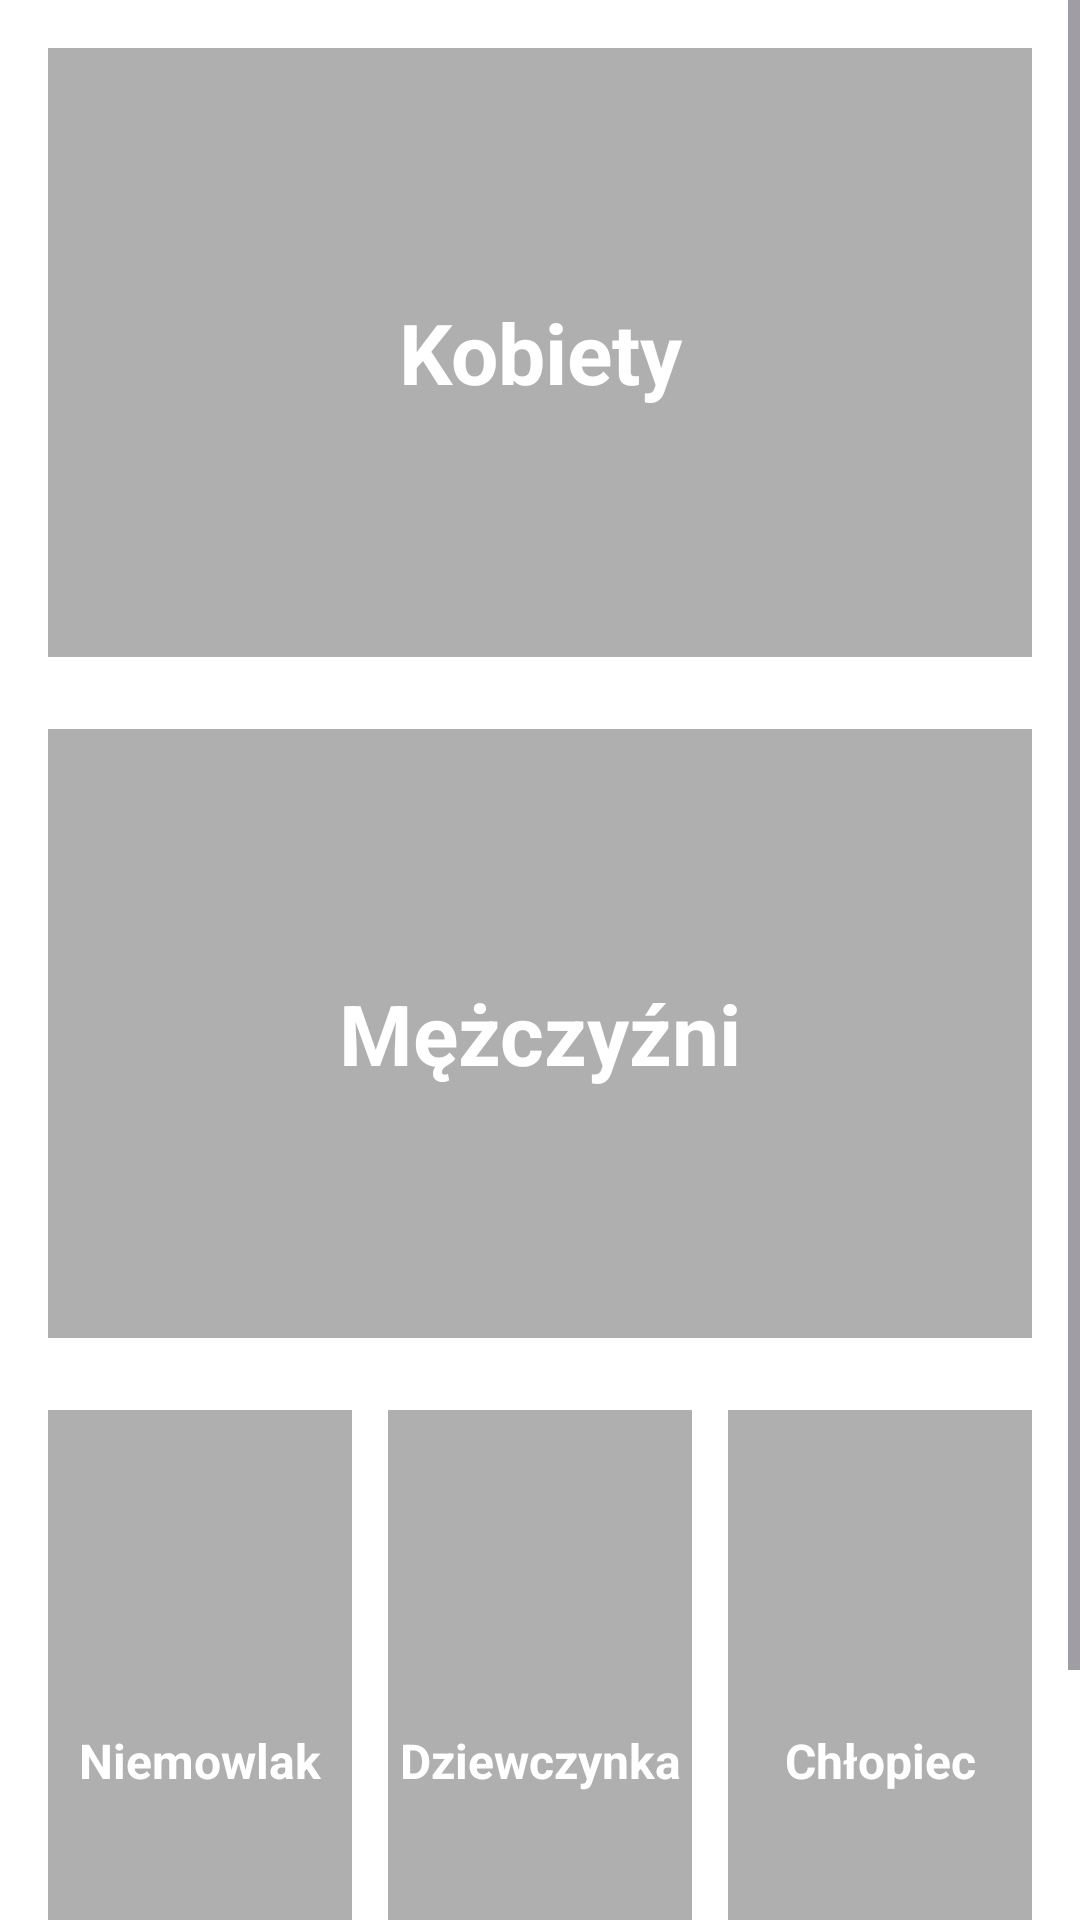

Android layout source for this screen:
<!-- AndroidManifest.xml: application theme Theme.ZadanieKotlin -->
<!-- res/layout/fragment_home.xml -->
<?xml version="1.0" encoding="utf-8"?>
<ScrollView xmlns:android="http://schemas.android.com/apk/res/android"
    android:layout_width="match_parent"
    android:layout_height="match_parent">

    <FrameLayout
        android:layout_width="match_parent"
        android:layout_height="wrap_content">

        <LinearLayout
            android:id="@+id/linearLayout"
            android:layout_width="match_parent"
            android:layout_height="match_parent"
            android:orientation="vertical"
            android:padding="16dp">

            <FrameLayout
                android:layout_width="match_parent"
                android:layout_height="203dp"
                android:layout_marginBottom="24dp">

                <ImageButton
                    android:id="@+id/imageButton1"
                    android:layout_width="match_parent"
                    android:layout_height="match_parent"
                    android:background="@null"
                    android:scaleType="centerCrop" />

                <TextView
                    android:id="@+id/textView"
                    android:layout_width="match_parent"
                    android:layout_height="match_parent"
                    android:background="#50000000"
                    android:gravity="center"
                    android:text="@string/cat_woman"
                    android:textColor="#FFFFFF"
                    android:textSize="28sp"
                    android:textStyle="bold" />
            </FrameLayout>

            <FrameLayout
                android:layout_width="match_parent"
                android:layout_height="203dp"
                android:layout_marginBottom="24dp">

                <ImageButton
                    android:id="@+id/imageButton2"
                    android:layout_width="match_parent"
                    android:layout_height="match_parent"
                    android:background="@null"
                    android:scaleType="centerCrop" />

                <TextView
                    android:id="@+id/textView1"
                    android:layout_width="match_parent"
                    android:layout_height="match_parent"
                    android:background="#50000000"
                    android:gravity="center"
                    android:text="@string/cat_men"
                    android:textColor="#FFFFFF"
                    android:textSize="28sp"
                    android:textStyle="bold" />
            </FrameLayout>

            <LinearLayout
                android:layout_width="match_parent"
                android:layout_height="wrap_content"
                android:layout_marginBottom="16dp"
                android:gravity="center"
                android:orientation="horizontal">

                <FrameLayout
                    android:layout_width="0dp"
                    android:layout_height="234dp"
                    android:layout_marginEnd="8dp"
                    android:layout_weight="1">

                    <ImageButton
                        android:id="@+id/imageButton3"
                        android:layout_width="match_parent"
                        android:layout_height="match_parent"
                        android:background="@null"
                        android:scaleType="centerCrop" />

                    <TextView
                        android:id="@+id/textView6"
                        android:layout_width="match_parent"
                        android:layout_height="match_parent"
                        android:background="#50000000"
                        android:gravity="center"
                        android:text="@string/cat_toddler"
                        android:textColor="#FFFFFF"
                        android:textSize="16sp"
                        android:textStyle="bold" />
                </FrameLayout>

                <FrameLayout
                    android:layout_width="0dp"
                    android:layout_height="234dp"
                    android:layout_marginStart="4dp"
                    android:layout_marginEnd="4dp"
                    android:layout_weight="1">

                    <ImageButton
                        android:id="@+id/imageButton4"
                        android:layout_width="match_parent"
                        android:layout_height="match_parent"
                        android:background="@null"
                        android:scaleType="centerCrop" />

                    <TextView
                        android:id="@+id/textView4"
                        android:layout_width="match_parent"
                        android:layout_height="match_parent"
                        android:background="#50000000"
                        android:gravity="center"
                        android:text="@string/cat_girl"
                        android:textColor="#FFFFFF"
                        android:textSize="16sp"
                        android:textStyle="bold" />
                </FrameLayout>

                <FrameLayout
                    android:layout_width="0dp"
                    android:layout_height="234dp"
                    android:layout_marginStart="8dp"
                    android:layout_weight="1">

                    <ImageButton
                        android:id="@+id/imageButton5"
                        android:layout_width="match_parent"
                        android:layout_height="match_parent"
                        android:background="@null"
                        android:scaleType="centerCrop" />

                    <TextView
                        android:id="@+id/textView5"
                        android:layout_width="match_parent"
                        android:layout_height="match_parent"
                        android:background="#50000000"
                        android:gravity="center"
                        android:text="@string/cat_boy"
                        android:textColor="#FFFFFF"
                        android:textSize="16sp"
                        android:textStyle="bold" />
                </FrameLayout>
            </LinearLayout>
        </LinearLayout>

        <ProgressBar
            android:id="@+id/progressBar"
            style="?android:attr/progressBarStyleLarge"
            android:layout_width="wrap_content"
            android:layout_height="wrap_content"
            android:layout_gravity="center"
            android:visibility="gone" />
    </FrameLayout>
</ScrollView>
<!-- resources referenced by this layout -->
<resources>
  <string name="cat_boy">Chłopiec</string>
  <string name="cat_girl">Dziewczynka</string>
  <string name="cat_men">Mężczyźni</string>
  <string name="cat_toddler">Niemowlak</string>
  <string name="cat_woman">Kobiety</string>
  <style name="Theme.ZadanieKotlin" parent="Theme.Material3.Light.NoActionBar">
          <item name="colorPrimary">@color/purple_500</item>
          <item name="colorOnPrimary">@color/white</item>
          <item name="android:windowBackground">@color/white</item>
      </style>
  <color name="purple_500">#FF6200EE</color>
  <color name="white">#FFFFFFFF</color>
</resources>
